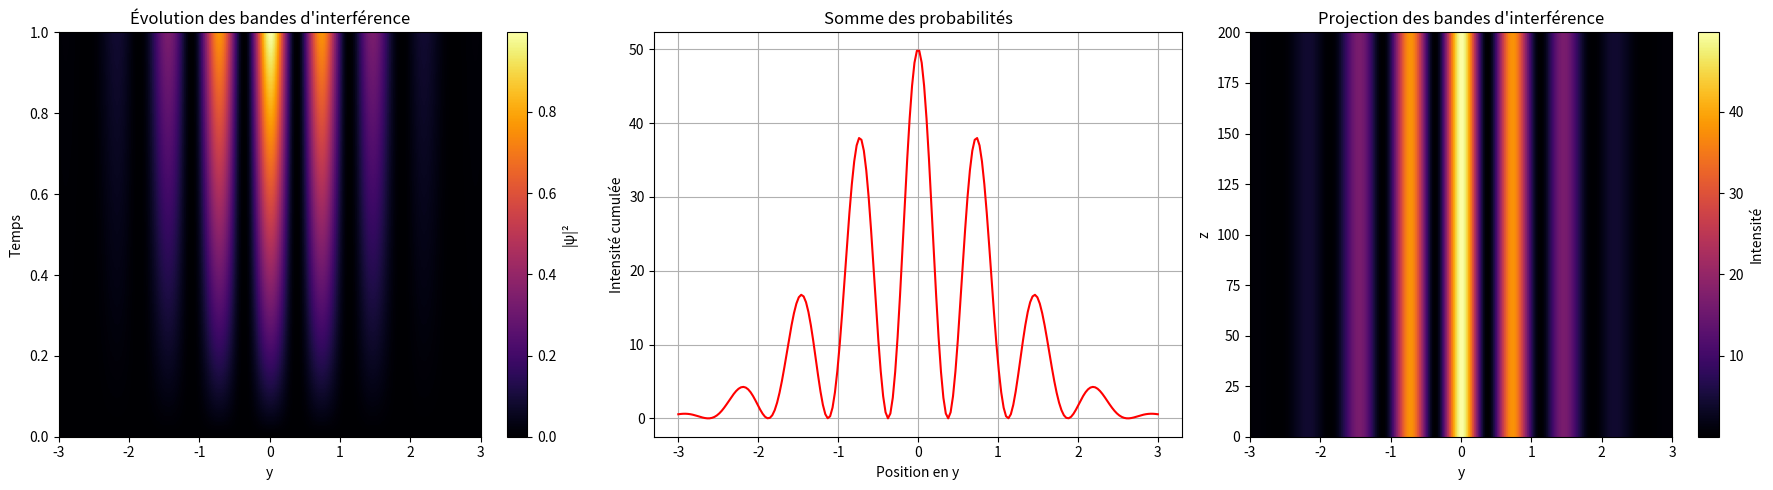

Here is the Python script that generated this plot:
import numpy as np
import matplotlib.pyplot as plt

############################### parametre ###############################

#numérique
Ny, Nx = 200, 100  # Résolution en y et en temps
Ly, Lx = 6, 6  # Taille de l'écran
dt = 0.01  # Pas de temps

# physique
wavelength = 0.15  # Longueur d'onde simulée
slit_distance = 2  # Distance entre les fentes
screen_distance = 10 # Distance de la fente à l'écran

############################### fonction ###############################

def diffraction(wavelength, slit_distance, screen_distance, t_start=0):
    # Positions sur l'écran
    y = np.linspace(-Ly/2, Ly/2, Ny)
    
    # Intensité théorique (fonction de diffraction)
    I = -(np.cos(np.pi * slit_distance * y / (wavelength * screen_distance)))**2
    
    # Facteur d'atténuation exponentielle pour la décroissance de l'intensité
    intensity_decay = np.exp(-y**2 / 2)  # Une décroissance gaussienne
    I = I * intensity_decay  # Appliquer la décroissance
    
    # Profondeur de la probabilité (la particule commence à t_start, puis se propage)
    t = np.linspace(0, Nx * dt, Nx)  # Temps fictif
    profile = np.outer(-np.abs(t-t_start-1), I)  # Décroissance progressive des bandes
    
    return profile

############################### main ###############################

# Génération du profil théorique avec particule unique
profile_with_particle = diffraction(wavelength, slit_distance, screen_distance)

# Affichage
fig, axes = plt.subplots(1, 3, figsize=(18, 5))

# 1. Affichage de l'évolution temporelle des bandes d'interférence
im1 = axes[0].imshow(profile_with_particle, cmap="inferno", aspect="auto", extent=[-Ly/2, Ly/2, 0, Nx * dt])
axes[0].set_xlabel("y")
axes[0].set_ylabel("Temps")
axes[0].set_title("Évolution des bandes d'interférence")
fig.colorbar(im1, ax=axes[0], label="|ψ|²")

# 2. Tracé de la somme des probabilités sur l'écran
axes[1].plot(np.linspace(-Ly/2, Ly/2, Ny), np.sum(profile_with_particle, axis=0), color='r')
axes[1].set_title("Somme des probabilités")
axes[1].set_xlabel("Position en y")
axes[1].set_ylabel("Intensité cumulée")
axes[1].grid(True)

# 3. Projection 2D de la somme des probabilités
screen = np.tile(np.sum(profile_with_particle, axis=0), (Ny, 1))  # Réplication correcte
im3 = axes[2].imshow(screen, cmap="inferno", aspect="auto", extent=[-Ly/2, Ly/2, 0, Ny])
axes[2].set_xlabel("y")
axes[2].set_ylabel("z")
axes[2].set_title("Projection des bandes d'interférence")
fig.colorbar(im3, ax=axes[2], label="Intensité")

plt.tight_layout()
plt.show()
